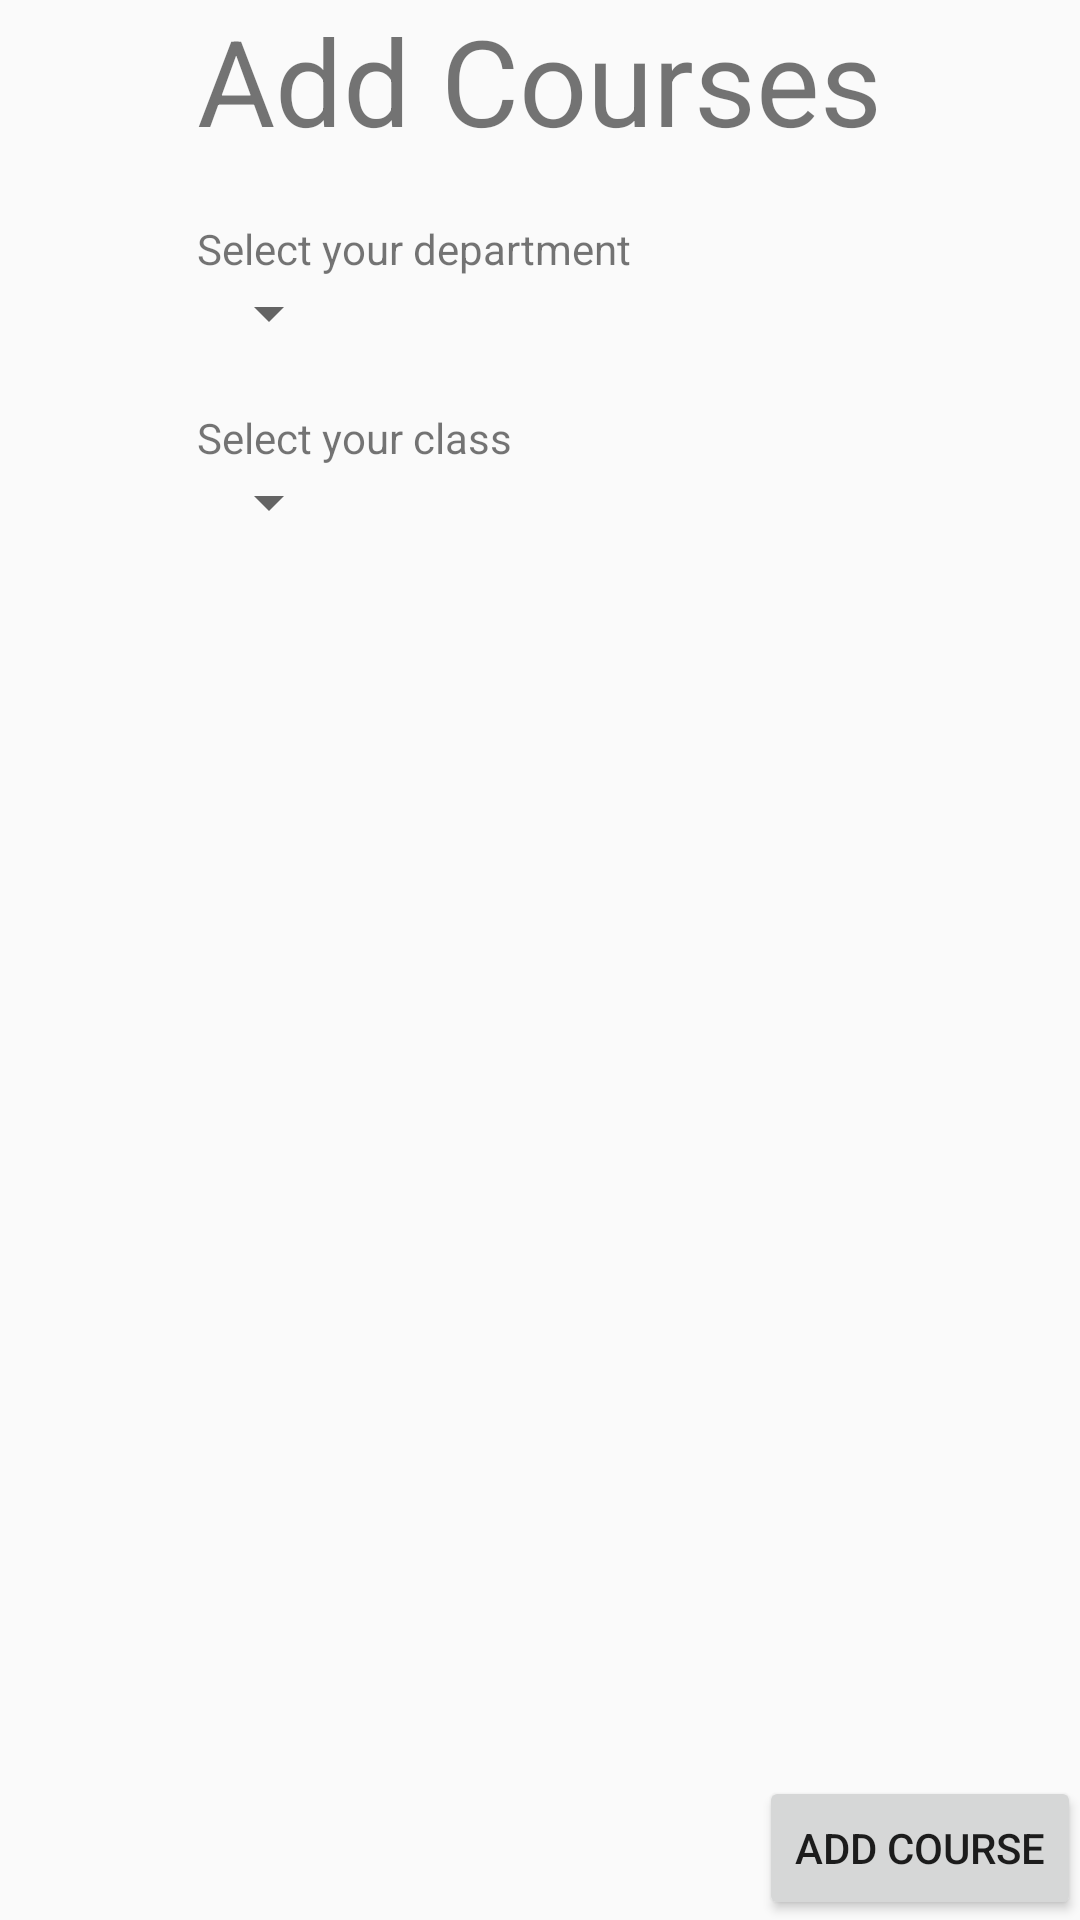

The Android layout XML behind this screen, and the referenced resources:
<!-- AndroidManifest.xml: application theme AppTheme -->
<!-- res/layout/activity_add_courses.xml -->
<?xml version="1.0" encoding="utf-8"?>
<LinearLayout xmlns:android="http://schemas.android.com/apk/res/android"
    xmlns:tools="http://schemas.android.com/tools"
    android:id="@+id/activity_add_courses"
    android:layout_width="match_parent"
    android:layout_height="match_parent"
    android:orientation="vertical"
    android:paddingBottom="@dimen/activity_vertical_margin"
    android:paddingLeft="@dimen/activity_horizontal_margin"
    android:paddingRight="@dimen/activity_horizontal_margin"
    android:paddingTop="@dimen/activity_vertical_margin"
    android:gravity="center_horizontal"
    tools:context="com.example.jayhigh.myapplication.AddCourses">


   <LinearLayout
       android:layout_width="wrap_content"
       android:layout_height="wrap_content"
       android:orientation = "vertical"
       >

       <TextView
           android:text="Add Courses"
           android:textSize="40dip"
           android:layout_width="wrap_content"
           android:layout_height="wrap_content"
           android:id="@+id/addCoursesTitle"
           />
       <TextView
           android:text="Select your department"
           android:layout_width="wrap_content"
           android:layout_height="wrap_content"
           android:id="@+id/selectDepartmentText"
           android:layout_marginTop="20dip"
           />

       <Spinner
           android:layout_width="wrap_content"
           android:layout_height="wrap_content"
           android:id="@+id/departmentSpinner"
           ></Spinner>

       <TextView
           android:text="Select your class"
           android:layout_width="wrap_content"
           android:layout_height="wrap_content"
           android:id="@+id/selectCoursetText"
           android:layout_marginTop="20dip"
           />

       <Spinner
           android:layout_width="wrap_content"
           android:layout_height="wrap_content"
           android:id="@+id/courseSpinner"
           ></Spinner>

   </LinearLayout>

    <LinearLayout
        android:layout_width="match_parent"
        android:layout_height="match_parent"
        android:layout_weight="1"
        >

        <ListView
            android:layout_width="match_parent"
            android:layout_height="wrap_content"
            android:id = "@+id/courseList">
        </ListView>


    </LinearLayout>

    <RelativeLayout
        android:layout_width="match_parent"
        android:layout_height="match_parent"
        android:layout_weight = "1"
        android:gravity="bottom|right"
        >

        <Button
            android:layout_width ="wrap_content"
            android:layout_height = "wrap_content"
            android:text = "Add Course"
            android:layout_gravity = "bottom|right"
            android:id="@+id/addCoursesButton">
        </Button>
    </RelativeLayout>

</LinearLayout>
<!-- resources referenced by this layout -->
<resources>
  <style name="AppTheme" parent="Theme.AppCompat.Light.DarkActionBar">
         
          <item name="colorPrimary">@color/colorPrimary</item>
          <item name="colorPrimaryDark">@color/colorPrimaryDark</item>
          <item name="colorAccent">@color/colorAccent</item>
      </style>
  <!-- not gathered from this repository: default colours our renderer supplied (Android Studio template values) -->
  <color name="colorPrimary">#FF6200EE</color>
  <color name="colorPrimaryDark">#FF3700B3</color>
  <color name="colorAccent">#FF03DAC5</color>
</resources>
